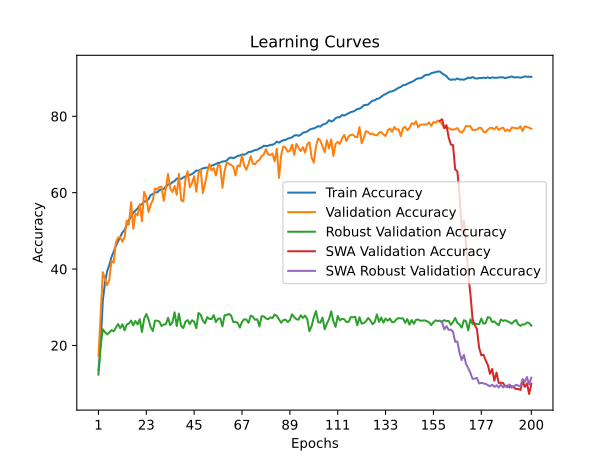

Data behind this chart, as committed beside it:
time; train_accuracy; train_loss; valid_accuracy; valid_loss; valid_accuracy_robust; valid_accuracy_swa; valid_accuracy_robust_swa
84,8792; 13,5166; 2,8269; 17,2879; 2,7267; 12,3621; 17,2879; 12,3621
143,9089; 20,0653; 2,6767; 27,7557; 2,4464; 19,8276; 27,7557; 19,8276
203,3849; 31,6651; 2,4515; 39,1753; 2,1001; 24,2241; 39,1753; 24,2241
258,3775; 36,4625; 2,3309; 37,5099; 2,2227; 23,4828; 37,5099; 23,4828
322,3175; 39,4556; 2,2068; 35,7454; 2,0834; 22,8966; 35,7454; 22,8966
374,7372; 41,0989; 2,1472; 37,1927; 4,6325; 23,4310; 37,1927; 23,4310
438,4113; 43,1436; 2,0783; 42,2086; 1,9076; 24,0000; 42,2086; 24,0000
503,2839; 44,5288; 2,0383; 41,6931; 2,0949; 23,7069; 41,6931; 23,7069
560,2978; 46,0573; 1,9974; 46,8279; 1,7710; 24,6379; 46,8279; 24,6379
621,5964; 47,2263; 1,9714; 48,2157; 1,7237; 25,6034; 48,2157; 25,6034
673,9439; 48,3182; 1,9361; 48,3545; 1,7029; 24,5345; 48,3545; 24,5345
739,0917; 49,5732; 1,9118; 47,1451; 1,7016; 25,5345; 47,1451; 25,5345
791,3396; 50,2195; 1,8840; 48,3347; 1,6821; 23,9483; 48,3347; 23,9483
856,4944; 51,6267; 1,8439; 52,6963; 1,5662; 25,4828; 52,6963; 25,4828
920,5487; 52,8818; 1,8181; 51,6455; 1,6282; 25,7241; 51,6455; 25,7241
977,4916; 53,7155; 1,7929; 57,4941; 1,3943; 26,5172; 57,4941; 26,5172
1039,6053; 54,7698; 1,7670; 50,5353; 1,7275; 25,2586; 50,5353; 25,2586
1093,5162; 55,2926; 1,7579; 54,5599; 1,4613; 26,4138; 54,5599; 26,4138
1160,1818; 55,8484; 1,7348; 54,0841; 1,5098; 25,5000; 54,0841; 25,5000
1214,1473; 56,7417; 1,7191; 56,9389; 1,4029; 26,8621; 56,9389; 26,8621
1278,7353; 56,9447; 1,7043; 52,5178; 1,5957; 23,5345; 52,5178; 23,5345
1330,7925; 57,6703; 1,6902; 60,2300; 1,3056; 26,9483; 60,2300; 26,9483
1395,4689; 57,7696; 1,6847; 58,8025; 1,3544; 28,2414; 58,8025; 28,2414
1455,8237; 58,2901; 1,6694; 54,9564; 1,5044; 26,8448; 54,9564; 26,8448
1529,8824; 59,3776; 1,6474; 56,8200; 1,4090; 24,8103; 56,8200; 24,8103
1613,1747; 59,6466; 1,6430; 58,0492; 1,3581; 23,7759; 58,0492; 23,7759
1672,0702; 60,0723; 1,6290; 61,1023; 1,2859; 26,4828; 61,1023; 26,4828
1734,0089; 60,0966; 1,6271; 60,8644; 1,3250; 26,4828; 60,8644; 26,4828
1792,4135; 60,6326; 1,6136; 61,4592; 1,2750; 26,2586; 61,4592; 26,2586
1857,8061; 60,8840; 1,6047; 61,5979; 1,2705; 25,0862; 61,5979; 25,0862
1908,9574; 60,9524; 1,5956; 57,8906; 1,3539; 25,4828; 57,8906; 25,4828
1976,4557; 61,5877; 1,5922; 61,2014; 1,2769; 25,5690; 61,2014; 25,5690
2047,2459; 62,1457; 1,5731; 64,9088; 1,1656; 27,2414; 64,9088; 27,2414
2104,7188; 62,2494; 1,5671; 61,0825; 1,2656; 25,3103; 61,0825; 25,3103
2172,5553; 62,7412; 1,5616; 60,1507; 1,3517; 26,0345; 60,1507; 26,0345
2224,2909; 63,0523; 1,5505; 61,7565; 1,2842; 28,6724; 61,7565; 28,6724
2296,1460; 63,6897; 1,5369; 59,4370; 1,3448; 25,0690; 59,4370; 25,0690
2358,1875; 63,6522; 1,5381; 64,9286; 1,1886; 28,3448; 64,9286; 28,3448
2414,9951; 63,5971; 1,5403; 58,0492; 1,4255; 25,1379; 58,0492; 25,1379
2483,1434; 63,9742; 1,5298; 57,7121; 1,4157; 24,5517; 57,7121; 24,5517
2533,8598; 64,2257; 1,5202; 63,5805; 1,2351; 26,2241; 63,5805; 26,2241
2601,1995; 64,6624; 1,5075; 65,6027; 1,1323; 26,6379; 65,6027; 26,6379
2681,1085; 64,6646; 1,5045; 61,3997; 1,3126; 25,6034; 61,3997; 25,6034
2740,6986; 64,8609; 1,4956; 62,4901; 1,2474; 26,5862; 62,4901; 26,5862
2813,9582; 65,2844; 1,4924; 64,3339; 1,1716; 26,2241; 64,3339; 26,2241
2876,6798; 65,8050; 1,4839; 60,2300; 1,2871; 24,5172; 60,2300; 24,5172
2951,4043; 65,7454; 1,4743; 65,0674; 1,1721; 28,5000; 65,0674; 28,5000
3034,8299; 66,0586; 1,4724; 66,0587; 1,1137; 28,0345; 66,0587; 28,0345
3107,7297; 66,3630; 1,4662; 59,8929; 1,2945; 26,5000; 59,8929; 26,5000
3190,6406; 66,5130; 1,4605; 62,3711; 1,2477; 25,7931; 62,3711; 25,7931
3335,6119; 66,5351; 1,4595; 65,3053; 1,1617; 27,4138; 65,3053; 27,4138
3397,7113; 66,6895; 1,4521; 67,4861; 1,0692; 26,9483; 67,4861; 26,9483
3502,0320; 67,0644; 1,4429; 65,8010; 1,1538; 26,9138; 65,8010; 26,9138
3626,2092; 67,2607; 1,4438; 66,4354; 1,1185; 27,9483; 66,4354; 27,9483
3684,8706; 67,5276; 1,4327; 64,4925; 1,1754; 26,1207; 64,4925; 26,1207
3802,0910; 67,7703; 1,4287; 67,2879; 1,1058; 27,0172; 67,2879; 27,0172
3909,9795; 67,8872; 1,4242; 67,0500; 1,0987; 27,0690; 67,0500; 27,0690
4033,9442; 68,1585; 1,4147; 61,2807; 1,2886; 25,0000; 61,2807; 25,0000
4108,2845; 68,1849; 1,4141; 65,7216; 1,1289; 27,9310; 65,7216; 27,9310
4217,8263; 68,4121; 1,4086; 67,9025; 1,0523; 27,9310; 67,9025; 27,9310
... 140 more rows
